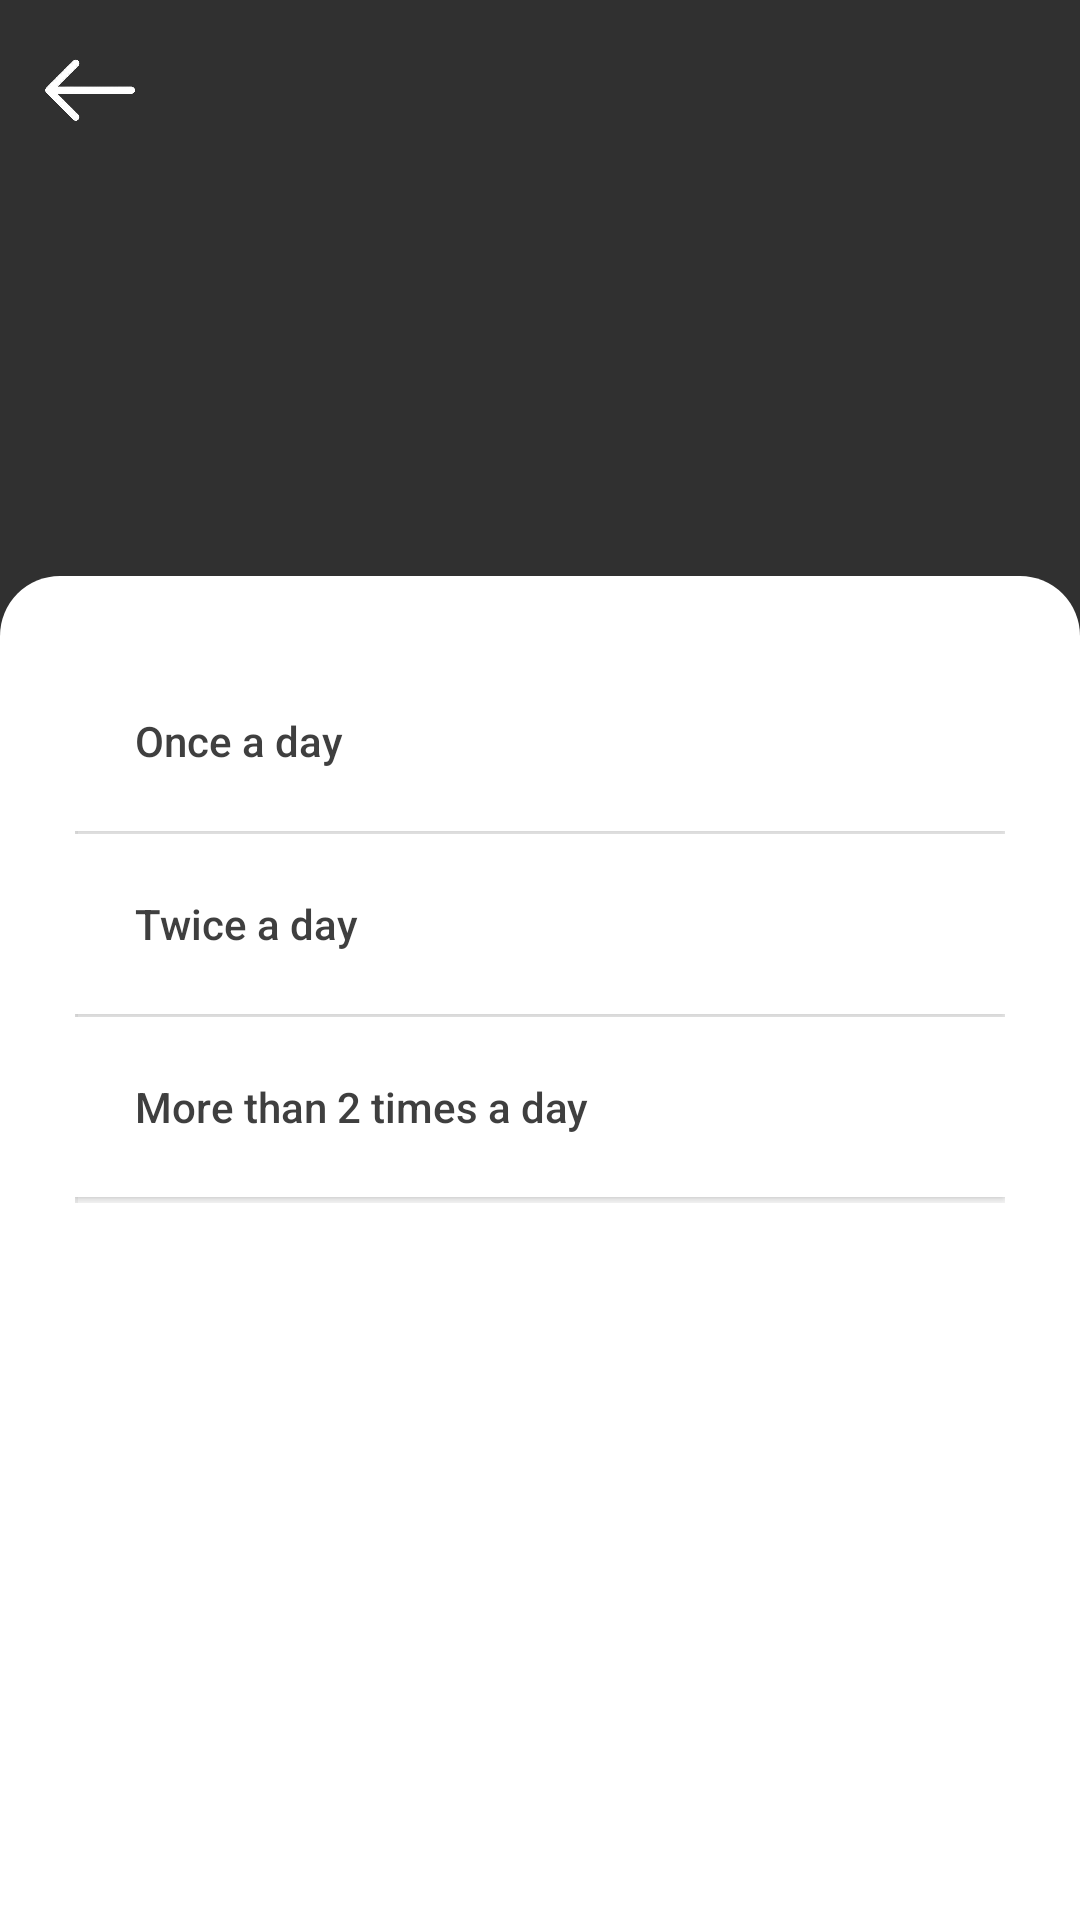

Write the Android layout XML for this screen, with the resource values it uses.
<!-- AndroidManifest.xml: application theme Theme.HealthManagerRegistration -->
<!-- res/layout/fragment_med_frequency_in_day.xml -->
<androidx.constraintlayout.widget.ConstraintLayout xmlns:android="http://schemas.android.com/apk/res/android"
    xmlns:app="http://schemas.android.com/apk/res-auto"
    xmlns:tools="http://schemas.android.com/tools"
    android:layout_width="match_parent"
    android:layout_height="match_parent"
    android:layout_gravity="bottom"
    android:elevation="20dp"
    android:orientation="vertical"
    >
    <ImageView
        android:id="@+id/back"
        android:layout_width="40dp"
        android:layout_height="40dp"
        android:layout_marginStart="10dp"
        android:layout_marginTop="10dp"
        app:layout_constraintStart_toStartOf="parent"
        app:layout_constraintTop_toTopOf="parent"
        app:srcCompat="@drawable/back_icon" />

    <LinearLayout

        android:layout_width="match_parent"
        android:layout_height="0dp"
        android:layout_alignParentBottom="true"
        android:background="@drawable/background_rounded_corners"
        android:padding="25dp"

        app:layout_constraintBottom_toBottomOf="parent"
        app:layout_constraintEnd_toEndOf="parent"
        app:layout_constraintHeight_percent="0.7"
        app:layout_constraintStart_toStartOf="parent"
        tools:ignore="MissingConstraints">
        <ScrollView
            android:layout_width="match_parent"
            android:layout_height="match_parent"
            tools:ignore="MissingConstraints">
        <LinearLayout
            android:id="@+id/list"
            android:layout_width="match_parent"
            android:layout_height="wrap_content"
            android:orientation="vertical">

            <Button
                android:id="@+id/once_day"
                android:layout_width="match_parent"
                android:layout_height="60dp"
                android:background="@drawable/list_button_bg"
                android:text="@string/once_a_day"
                android:paddingStart="20dp"
                android:textAllCaps="false"

                android:textColor="@color/dark_gray"
                android:gravity="left|center_vertical"
                tools:ignore="RtlHardcoded,RtlSymmetry" />
            <View
                android:layout_width="1dp"
                android:layout_height="1dp"
                android:layout_weight="1"
                android:layout_gravity="center_vertical"
                android:background="@color/et_background" />
            <Button
                android:id="@+id/twice_day"
                android:layout_width="match_parent"
                android:layout_height="60dp"
                android:background="@drawable/list_button_bg"
                android:text="@string/twice_a_day"
                android:paddingStart="20dp"
                android:textAllCaps="false"

                android:textColor="@color/dark_gray"
                android:gravity="left|center_vertical"
                tools:ignore="RtlHardcoded,RtlSymmetry" />
            <View
                android:layout_width="1dp"
                android:layout_height="1dp"
                android:layout_weight="1"
                android:layout_gravity="center_vertical"
                android:background="@color/et_background" />
            <Button
                android:id="@+id/more_times"
                android:layout_width="match_parent"
                android:layout_height="60dp"
                android:background="@drawable/list_button_bg"
                android:text="@string/more_than_2_times_a_day"
                android:paddingStart="20dp"
                android:textAllCaps="false"

                android:textColor="@color/dark_gray"
                android:gravity="left|center_vertical"
                tools:ignore="RtlHardcoded,RtlSymmetry" />
            <View
                android:layout_width="1dp"
                android:layout_height="1dp"
                android:layout_weight="1"
                android:layout_gravity="center_vertical"
                android:background="@color/et_background" />












            <View
                android:layout_width="1dp"
                android:layout_height="1dp"
                android:layout_weight="1"
                android:layout_gravity="center_vertical"
                android:background="@color/et_background" />

        </LinearLayout>
        </ScrollView>



    </LinearLayout>


</androidx.constraintlayout.widget.ConstraintLayout>
<!-- resources referenced by this layout -->
<resources>
  <color name="dark_gray">#F83A3A3A</color>
  <color name="et_background">#f2f2f2</color>
  <!-- drawable back_icon: png bitmap (drawable, 16363 bytes) -->
  <!-- drawable background_rounded_corners (drawable) -->
  <layer-list xmlns:android="http://schemas.android.com/apk/res/android">
      <item>
          <shape android:shape="rectangle">
              <corners android:topLeftRadius="20dp" android:topRightRadius="20dp" />
              <solid android:color="@color/white" />
          </shape>
      </item>
  </layer-list>
  <!-- drawable list_button_bg (drawable) -->
  <?xml version="1.0" encoding="utf-8"?>
  <selector xmlns:android="http://schemas.android.com/apk/res/android">
      <item android:state_pressed="false" android:drawable="@color/white" />
      <item android:state_pressed="true" android:drawable="@color/et_background" />
  </selector>
  <string name="every_x_hours">Every X hours</string>
  <string name="more_than_2_times_a_day">More than 2 times a day</string>
  <string name="once_a_day">Once a day</string>
  <string name="twice_a_day">Twice a day</string>
  <style name="Theme.HealthManagerRegistration" parent="Base.Theme.HealthManagerRegistration" />
  <color name="white">#FFFFFFFF</color>
  <style name="Base.Theme.HealthManagerRegistration" parent="Theme.AppCompat.NoActionBar">
          <item name="android:statusBarColor">@color/my_color</item>
  
          <item name="android:navigationBarColor">@color/gray</item>
  
  
      </style>
  <color name="my_color">#1a998e</color>
  <color name="gray">#F8F7F7</color>
</resources>
